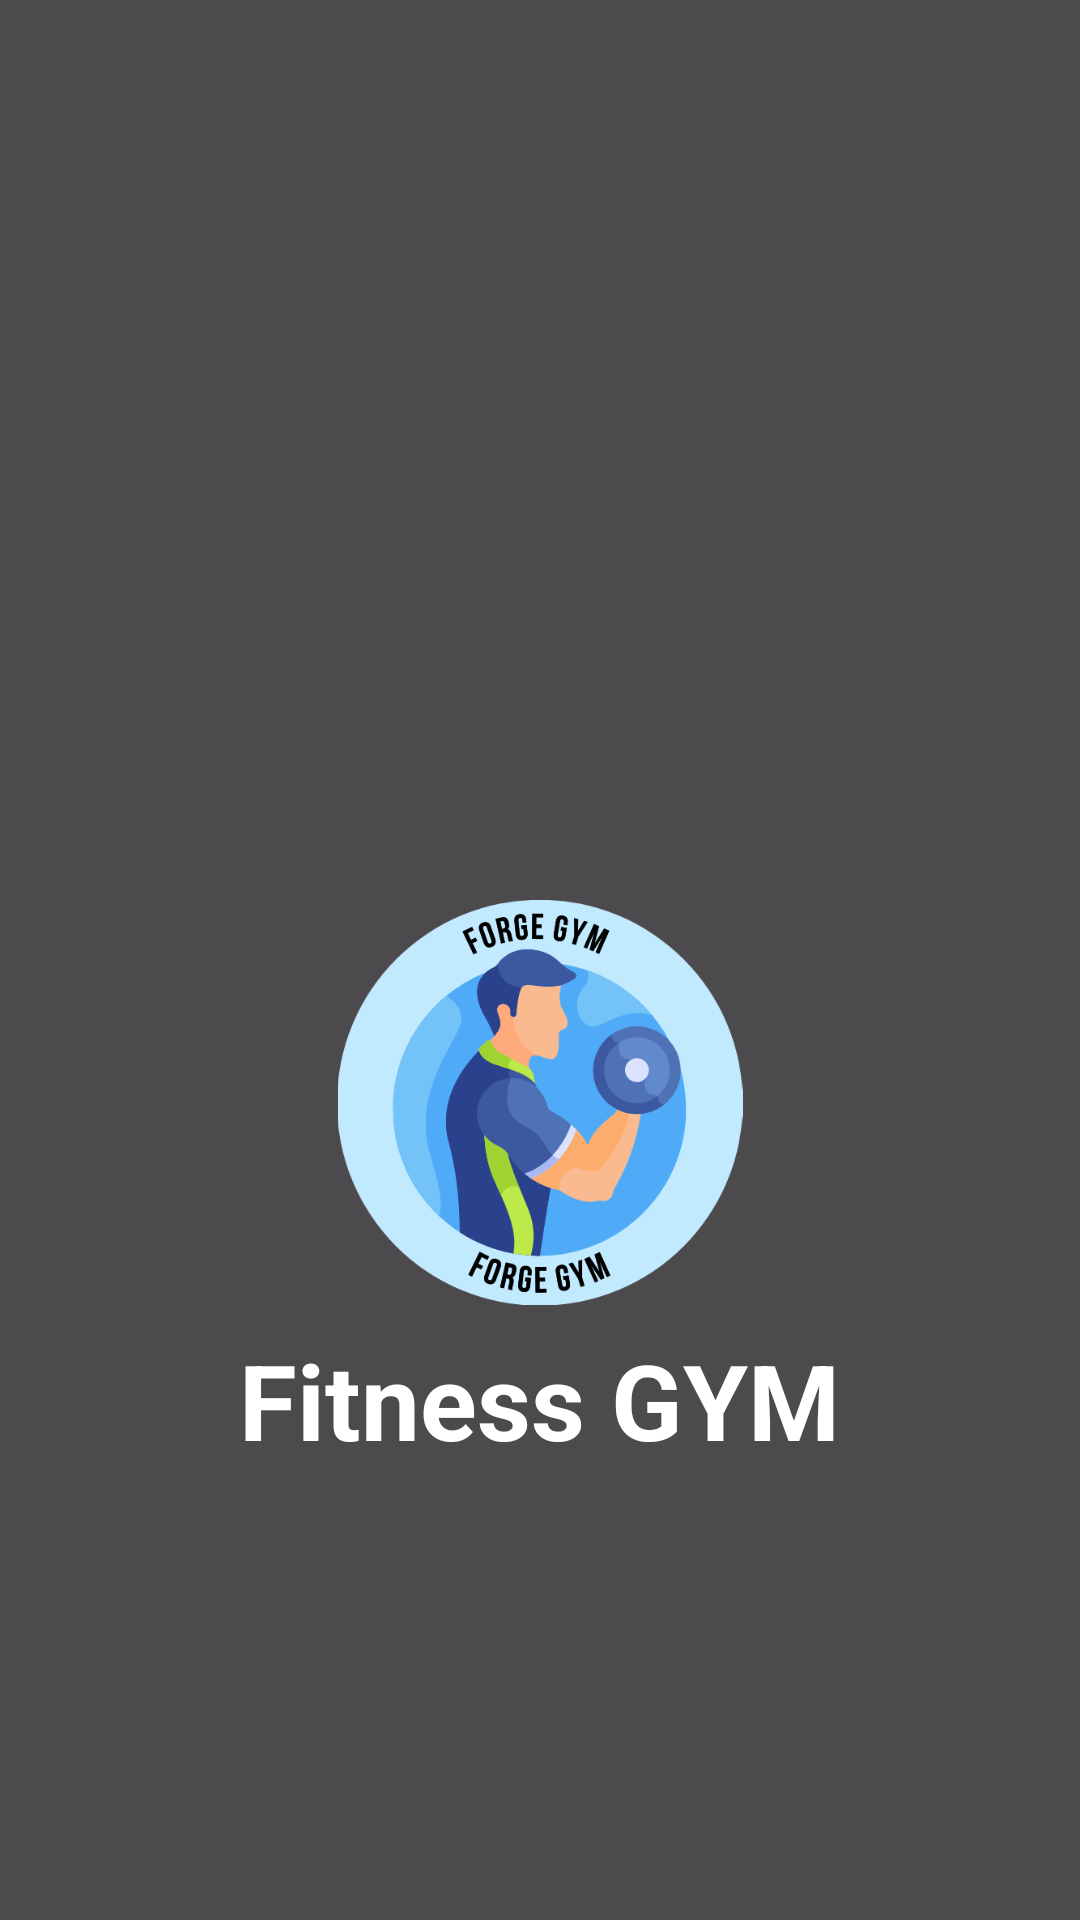

Produce the Android XML layout that renders to this screen, including the resource entries it uses.
<!-- AndroidManifest.xml: application theme Theme.GymForge -->
<!-- res/layout/activity_main.xml -->
<?xml version="1.0" encoding="utf-8"?>
<RelativeLayout xmlns:android="http://schemas.android.com/apk/res/android"
    xmlns:app="http://schemas.android.com/apk/res-auto"
    xmlns:tools="http://schemas.android.com/tools"
    android:layout_width="match_parent"
    android:layout_height="match_parent"
    android:background="@drawable/primary"
    tools:context=".MainActivity">

    <RelativeLayout
        android:layout_width="match_parent"
        android:layout_height="match_parent"
        android:alpha="0.7"
        android:background="@color/black"/>

    <ImageView
        android:id="@+id/logo_app"
        android:layout_width="135dp"
        android:layout_height="135dp"
        android:src="@drawable/forge_gym"
        android:layout_alignParentStart="true"
        android:layout_alignParentTop="true"
        android:layout_alignParentEnd="true"
        android:layout_marginStart="100dp"
        android:layout_marginEnd="100dp"
        android:layout_marginTop="300dp"
        android:layout_alignParentLeft="true"
        android:layout_alignParentRight="true"/>

    <TextView
        android:id="@+id/app_name"
        android:layout_width="wrap_content"
        android:layout_height="wrap_content"
        android:text="Fitness GYM"
        android:textSize="35dp"
        android:textStyle="bold"
        android:textColor="@color/white"
        android:layout_alignParentBottom="true"
        android:layout_centerHorizontal="true"
        android:layout_marginBottom="150dp"/>

</RelativeLayout>
<!-- resources referenced by this layout -->
<resources>
  <color name="black">#FF000000</color>
  <color name="white">#FFFFFFFF</color>
  <!-- drawable forge_gym: png bitmap (drawable, 53212 bytes) -->
  <style name="Theme.GymForge" parent="Base.Theme.GymForge" />
  <style name="Base.Theme.GymForge" parent="Theme.Material3.DayNight.NoActionBar">
          
          
          <item name="colorPrimary">#4FAAF6</item>
      </style>
</resources>
